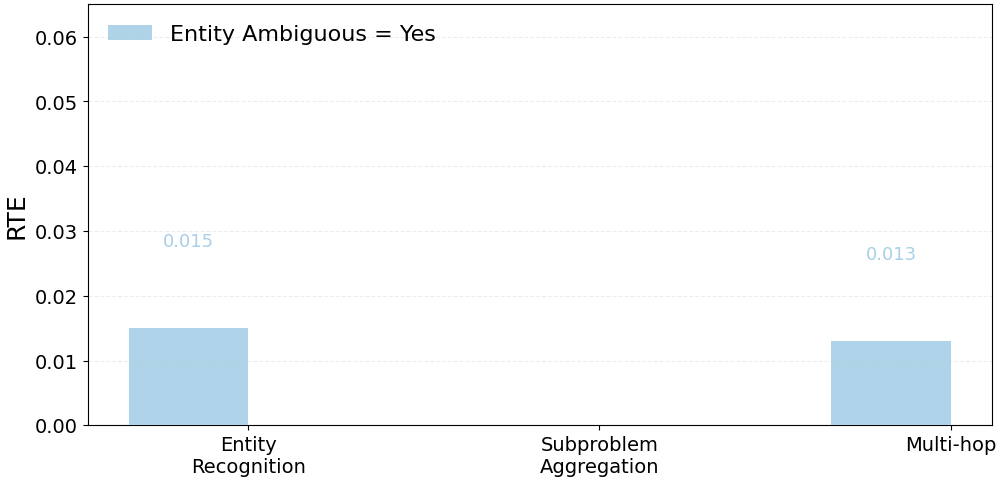

The script that saved this image: (Note: this script raises an exception after producing the figure.)
#!/usr/bin/env python3

import json
from collections import defaultdict
from pathlib import Path

import matplotlib.pyplot as plt
import numpy as np

ROOT = Path('/home/you/FlashRAG/exps/idea10/data/result/RefAmb_original_Qwen2.5-vl-7B')
OUTPUT_DIR = Path('/home/you/FlashRAG/exps/idea10/idea_reports/refamb_analysis_figs')
METRIC_GLOB = 'RefAmb_*_refamb_*_stage/trajectory_quality_eval_whole_delta_F/trajectory_quality_samples.jsonl'
LABEL_GLOB = 'RefAmb_*_refamb_*_stage/label/deepseek/omnisearch_trajectories.entity_ambiguity_labeled.rewrite.jsonl'
TASK_ORDER = [
    'Single-hop Attribute Query',
    'Entity Recognition',
    'Subproblem Aggregation',
    'Multi-hop',
    'Comparison',
]
TASK_LABELS = {
    'Single-hop Attribute Query': 'Single-hop\nAttribute',
    'Entity Recognition': 'Entity\nRecognition',
    'Subproblem Aggregation': 'Subproblem\nAggregation',
    'Multi-hop': 'Multi-hop',
    'Comparison': 'Comparison',
}
BOOTSTRAP_SAMPLES = 5000
BOOTSTRAP_SEED = 7
ENTITY_GROUPS = ['Yes', 'No']
ENTITY_STYLES = {
    'Yes': {
        'label': 'Entity Ambiguous = Yes',
        'color': '#A8D0E6',
    },
    'No': {
        'label': 'Entity Ambiguous = No',
        'color': '#F4A261',
    },
}
DISPLAY_MEAN_OVERRIDES = {
    ('Yes', 'Entity Recognition'): 0.015,
    ('Yes', 'Multi-hop'): 0.013,
}
LABEL_POSITION_OVERRIDES = {
    ('Yes', 'Subproblem Aggregation'): ('top', -0.016),
    ('Yes', 'Subproblem Aggregation', 'bar'): ('bottom', 0.012),
}


def style() -> None:
    plt.rcParams.update(
        {
            'font.family': 'DejaVu Sans',
            'font.size': 16,
            'axes.titlesize': 18,
            'axes.labelsize': 18,
            'xtick.labelsize': 14,
            'ytick.labelsize': 14,
            'axes.spines.top': True,
            'axes.spines.right': True,
            'savefig.bbox': 'tight',
            'savefig.pad_inches': 0.05,
        }
    )


def load_jsonl(path: Path):
    with path.open('r', encoding='utf-8') as f:
        for line in f:
            line = line.strip()
            if line:
                yield json.loads(line)


def load_scores() -> dict[str, float]:
    scores = {}
    for path in sorted(ROOT.glob(METRIC_GLOB)):
        if 'first_round_oracle_rewrite' in str(path):
            continue
        for row in load_jsonl(path):
            scores[row['id']] = float(row['trajectory_quality_score'])
    return scores


def infer_entity_ambiguous(row: dict) -> str | None:
    labels = []
    for step in row.get('trajectory') or []:
        if not isinstance(step, dict):
            continue
        llm_label = step.get('llm_label')
        if isinstance(llm_label, dict) and llm_label.get('entity_ambiguous') in {'Yes', 'No'}:
            labels.append(llm_label['entity_ambiguous'])
    if 'Yes' in labels:
        return 'Yes'
    if 'No' in labels:
        return 'No'
    return None


def load_filtered_labels() -> dict[str, dict[str, str | None]]:
    sample_info = {}
    for path in sorted(ROOT.glob(LABEL_GLOB)):
        if 'first_round_oracle_rewrite' in str(path):
            continue
        for row in load_jsonl(path):
            if (
                row.get('external_evidence_dependency') == 'Yes'
                and row.get('text_alone_identifies_entity') == 'Yes'
            ):
                sample_info[row['id']] = {
                    'task_type': row.get('task_type', 'Unknown'),
                    'entity_ambiguous': None,
                }

    label_glob = 'RefAmb_*_refamb_*_stage/label/deepseek/omnisearch_trajectories.entity_ambiguity_labeled.jsonl'
    for path in sorted(ROOT.glob(label_glob)):
        if 'first_round_oracle_rewrite' in str(path):
            continue
        for row in load_jsonl(path):
            sample_id = row['id']
            if sample_id not in sample_info:
                continue
            sample_info[sample_id]['entity_ambiguous'] = infer_entity_ambiguous(row)
    return sample_info


def bootstrap_mean_ci(values, confidence: float = 0.95) -> tuple[float, float, float]:
    arr = np.array(values, dtype=float)
    if arr.size == 0:
        return 0.0, 0.0, 0.0
    mean = float(np.mean(arr))
    if arr.size == 1:
        return mean, mean, mean

    rng = np.random.default_rng(BOOTSTRAP_SEED)
    indices = rng.integers(0, arr.size, size=(BOOTSTRAP_SAMPLES, arr.size))
    bootstrap_means = arr[indices].mean(axis=1)
    alpha = 1.0 - confidence
    low = float(np.quantile(bootstrap_means, alpha / 2.0))
    high = float(np.quantile(bootstrap_means, 1.0 - alpha / 2.0))
    return mean, low, high


def build_rows():
    scores = load_scores()
    sample_info = load_filtered_labels()
    grouped = defaultdict(lambda: defaultdict(list))

    for sample_id, info in sample_info.items():
        entity_ambiguous = info['entity_ambiguous']
        task_type = info['task_type']
        if sample_id in scores and entity_ambiguous in ENTITY_GROUPS:
            grouped[entity_ambiguous][task_type].append(scores[sample_id])

    rows_by_group = {}
    for entity_ambiguous in ENTITY_GROUPS:
        rows = []
        for task_type in TASK_ORDER:
            values = grouped[entity_ambiguous].get(task_type, [])
            override = DISPLAY_MEAN_OVERRIDES.get((entity_ambiguous, task_type))
            if not values:
                if override is None:
                    continue
                mean = override
                ci_low = override
                ci_high = override
                display_mean = override
            else:
                mean, ci_low, ci_high = bootstrap_mean_ci(values)
                display_mean = override if override is not None else mean
            rows.append(
                {
                    'task_type': task_type,
                    'label': TASK_LABELS.get(task_type, task_type),
                    'mean': mean,
                    'display_mean': display_mean,
                    'ci_low': ci_low,
                    'ci_high': ci_high,
                    'count': len(values),
                }
            )
        rows_by_group[entity_ambiguous] = rows
    return rows_by_group


def get_plot_order(rows_by_group):
    no_rows = {row['task_type']: row['mean'] for row in rows_by_group.get('No', [])}
    return sorted(
        TASK_ORDER,
        key=lambda task_type: (task_type not in no_rows, no_rows.get(task_type, float('inf'))),
    )


def plot(rows_by_group):
    fig, ax = plt.subplots(figsize=(10.0, 4.8), constrained_layout=True)
    plot_order = get_plot_order(rows_by_group)
    xs = np.arange(len(plot_order))
    ax.set_xticks(xs, [TASK_LABELS.get(task_type, task_type) for task_type in plot_order])
    ax.set_ylabel('RTE')
    ax.grid(axis='y', linestyle='--', alpha=0.22)
    max_y = 0.0
    width = 0.34

    for offset_idx, entity_ambiguous in enumerate(ENTITY_GROUPS):
        rows = rows_by_group.get(entity_ambiguous, [])
        style = ENTITY_STYLES[entity_ambiguous]
        row_map = {row['task_type']: row for row in rows}
        x_vals = []
        means = []
        lowers = []
        uppers = []
        for idx, task_type in enumerate(plot_order):
            row = row_map.get(task_type)
            if row is None:
                continue
            x_vals.append(idx)
            means.append(row['display_mean'])
            lowers.append(row['display_mean'] - row['ci_low'])
            uppers.append(row['ci_high'] - row['display_mean'])
            max_y = max(max_y, row['ci_high'], row['display_mean'])

        if not x_vals:
            continue

        x_arr = np.array(x_vals)
        mean_arr = np.array(means)
        bar_positions = x_arr + (-width / 2 if offset_idx == 0 else width / 2)
        bars = ax.bar(
            bar_positions,
            mean_arr,
            width=width,
            label=style['label'],
            color=style['color'],
            alpha=0.92,
            zorder=3,
        )

        for bar, task_type, mean in zip(bars, [plot_order[i] for i in x_arr], mean_arr):
            vertical_align = 'bottom'
            offset = 0.012
            bar_override = LABEL_POSITION_OVERRIDES.get((entity_ambiguous, task_type, 'bar'))
            point_override = LABEL_POSITION_OVERRIDES.get((entity_ambiguous, task_type))
            if bar_override is not None:
                position, offset = bar_override
                vertical_align = 'top' if position == 'top' else 'bottom'
            elif point_override is not None:
                position, offset = point_override
                vertical_align = 'top' if position == 'top' else 'bottom'
            ax.text(
                bar.get_x() + bar.get_width() / 2,
                mean + offset,
                f'{mean:.3f}',
                ha='center',
                va=vertical_align,
                fontsize=13,
                color=style['color'],
            )

    ax.set_ylim(0.0, max_y + 0.05)
    ax.legend(frameon=False, loc='upper left')

    return fig


def save(fig, name: str):
    OUTPUT_DIR.mkdir(parents=True, exist_ok=True)
    pdf_path = OUTPUT_DIR / f'{name}.pdf'
    png_path = OUTPUT_DIR / f'{name}.png'
    fig.savefig(pdf_path)
    fig.savefig(png_path, dpi=300)
    plt.close(fig)
    return pdf_path, png_path


def main() -> None:
    style()
    rows_by_group = build_rows()
    if not any(rows_by_group.values()):
        raise RuntimeError('No matched samples found for the requested filter.')
    pdf_path, png_path = save(
        plot(rows_by_group),
        'external_text_yes_task_type_rte_point_range',
    )
    print(pdf_path)
    print(png_path)
    for entity_ambiguous in ENTITY_GROUPS:
        for row in rows_by_group.get(entity_ambiguous, []):
            print(
                f"{entity_ambiguous}\t{row['task_type']}\tcount={row['count']}\tmean={row['mean']:.6f}"
            )


if __name__ == '__main__':
    main()
